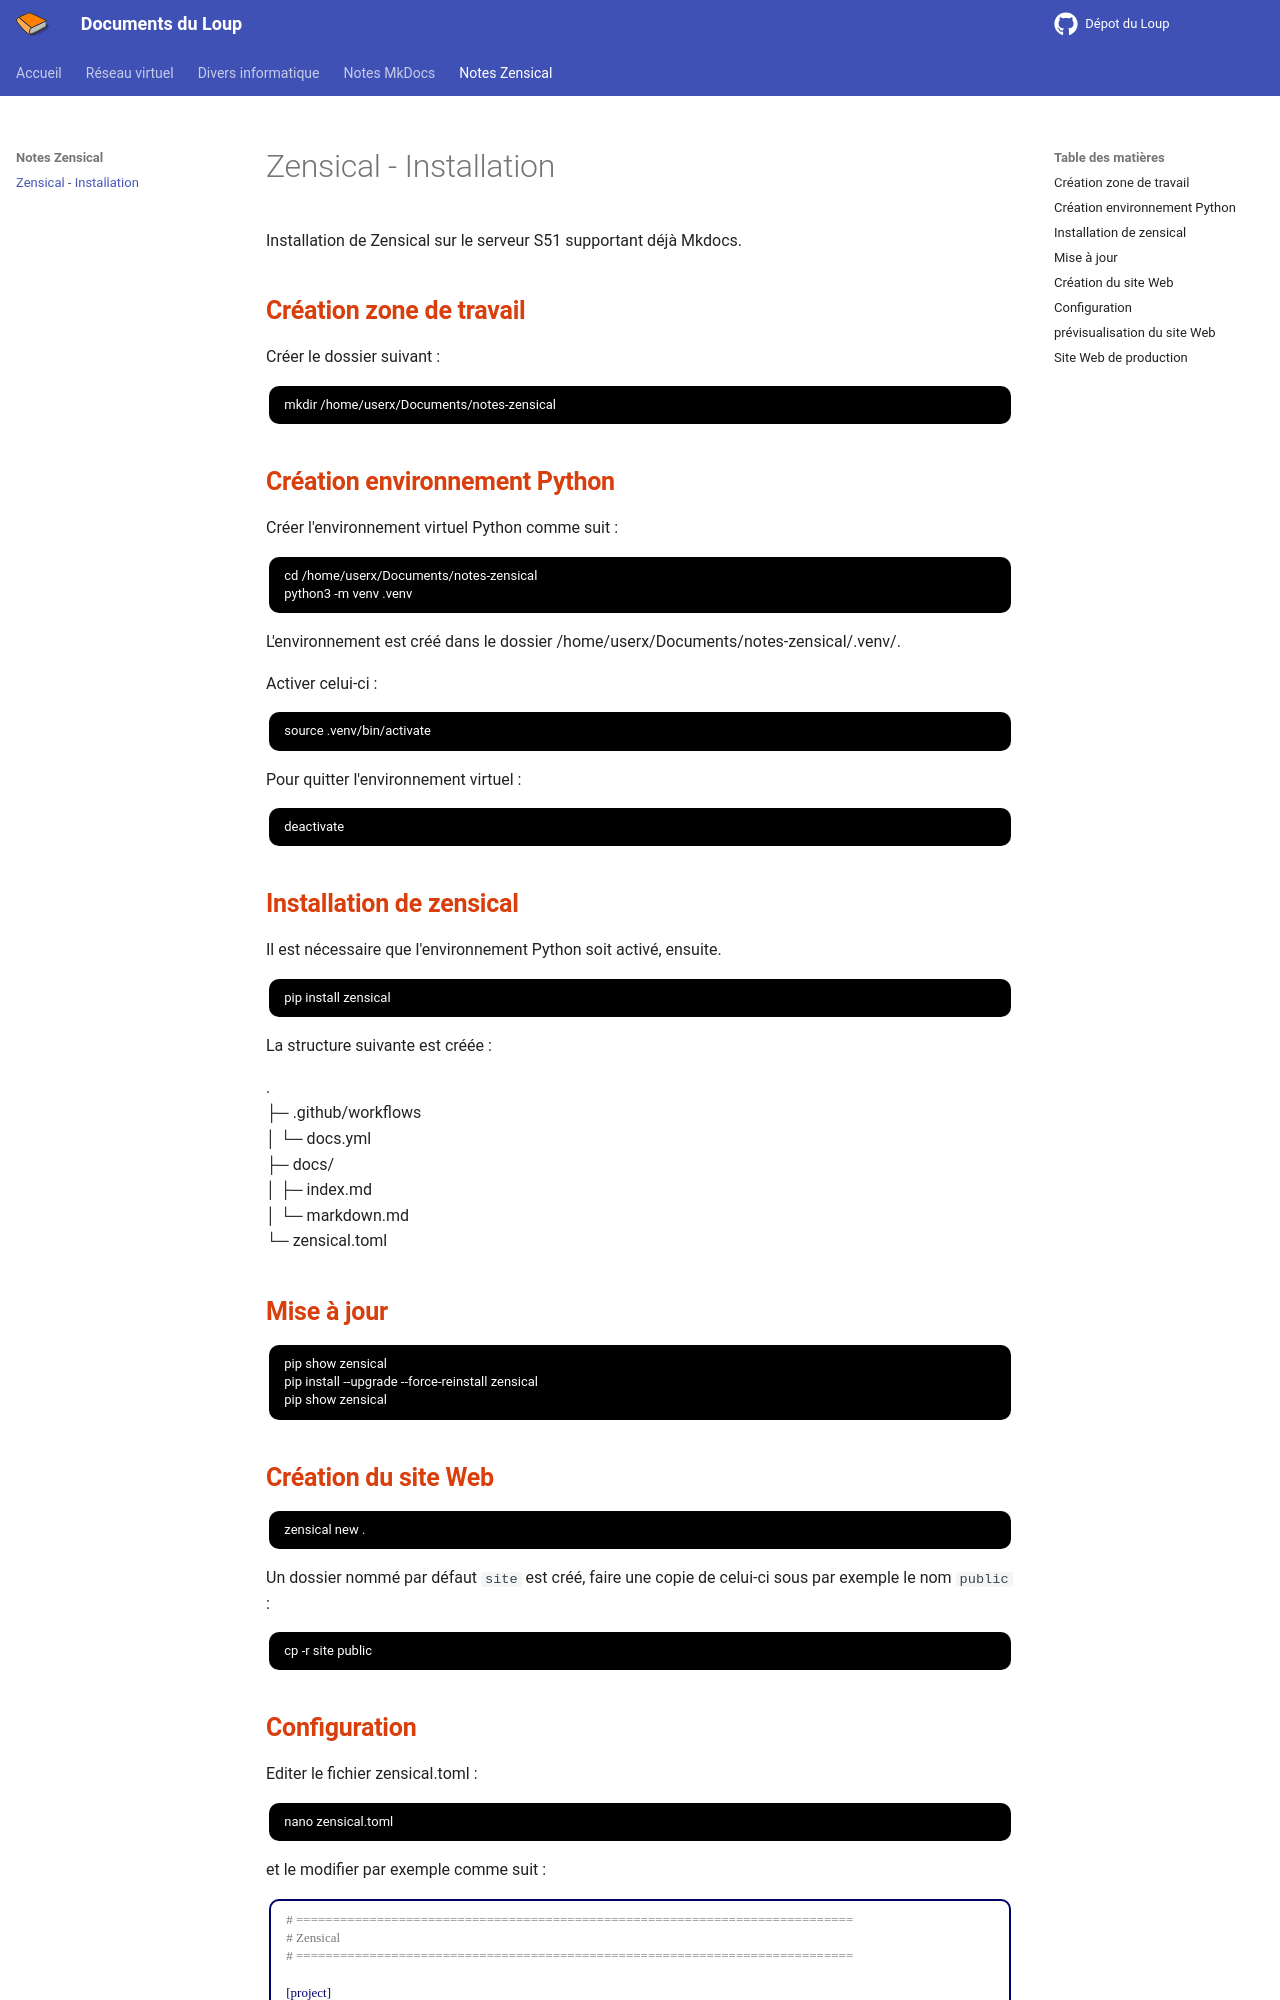

repository: loup79/notes-du-loup · page: zensical/installation/index.html · generator: mkdocs

---    
title: Zensical - Installation
description: Installation de Zensical pour la documentation technique.
authors: G. Leloup
date: 2026-05-31 
---

Installation de Zensical sur le serveur S51 supportant déjà Mkdocs.

## Création zone de travail

Créer le dossier suivant :

```bash
mkdir /home/userx/Documents/notes-zensical
```

## Création environnement Python

Créer l'environnement virtuel Python comme suit :

```bash
cd /home/userx/Documents/notes-zensical
python3 -m venv .venv
```

L'environnement est créé dans le dossier /home/userx/Documents/notes-zensical/.venv/.

Activer celui-ci :

```bash
source .venv/bin/activate
```

Pour quitter l'environnement virtuel :

```bash
deactivate
```

## Installation de zensical

Il est nécessaire que l'environnement Python soit activé, ensuite.

```bash
pip install zensical
```

La structure suivante est créée :

.  
├─ .github/workflows  
│  └─ docs.yml  
├─ docs/  
│  ├─ index.md  
│  └─ markdown.md  
└─ zensical.toml

## Mise à jour

```bash
pip show zensical
pip install --upgrade --force-reinstall zensical
pip show zensical
```

## Création du site Web

```bash
zensical new .
```

Un dossier nommé par défaut `site` est créé, faire une copie de celui-ci sous par exemple le nom `public` :

```bash
cp -r site public
```
